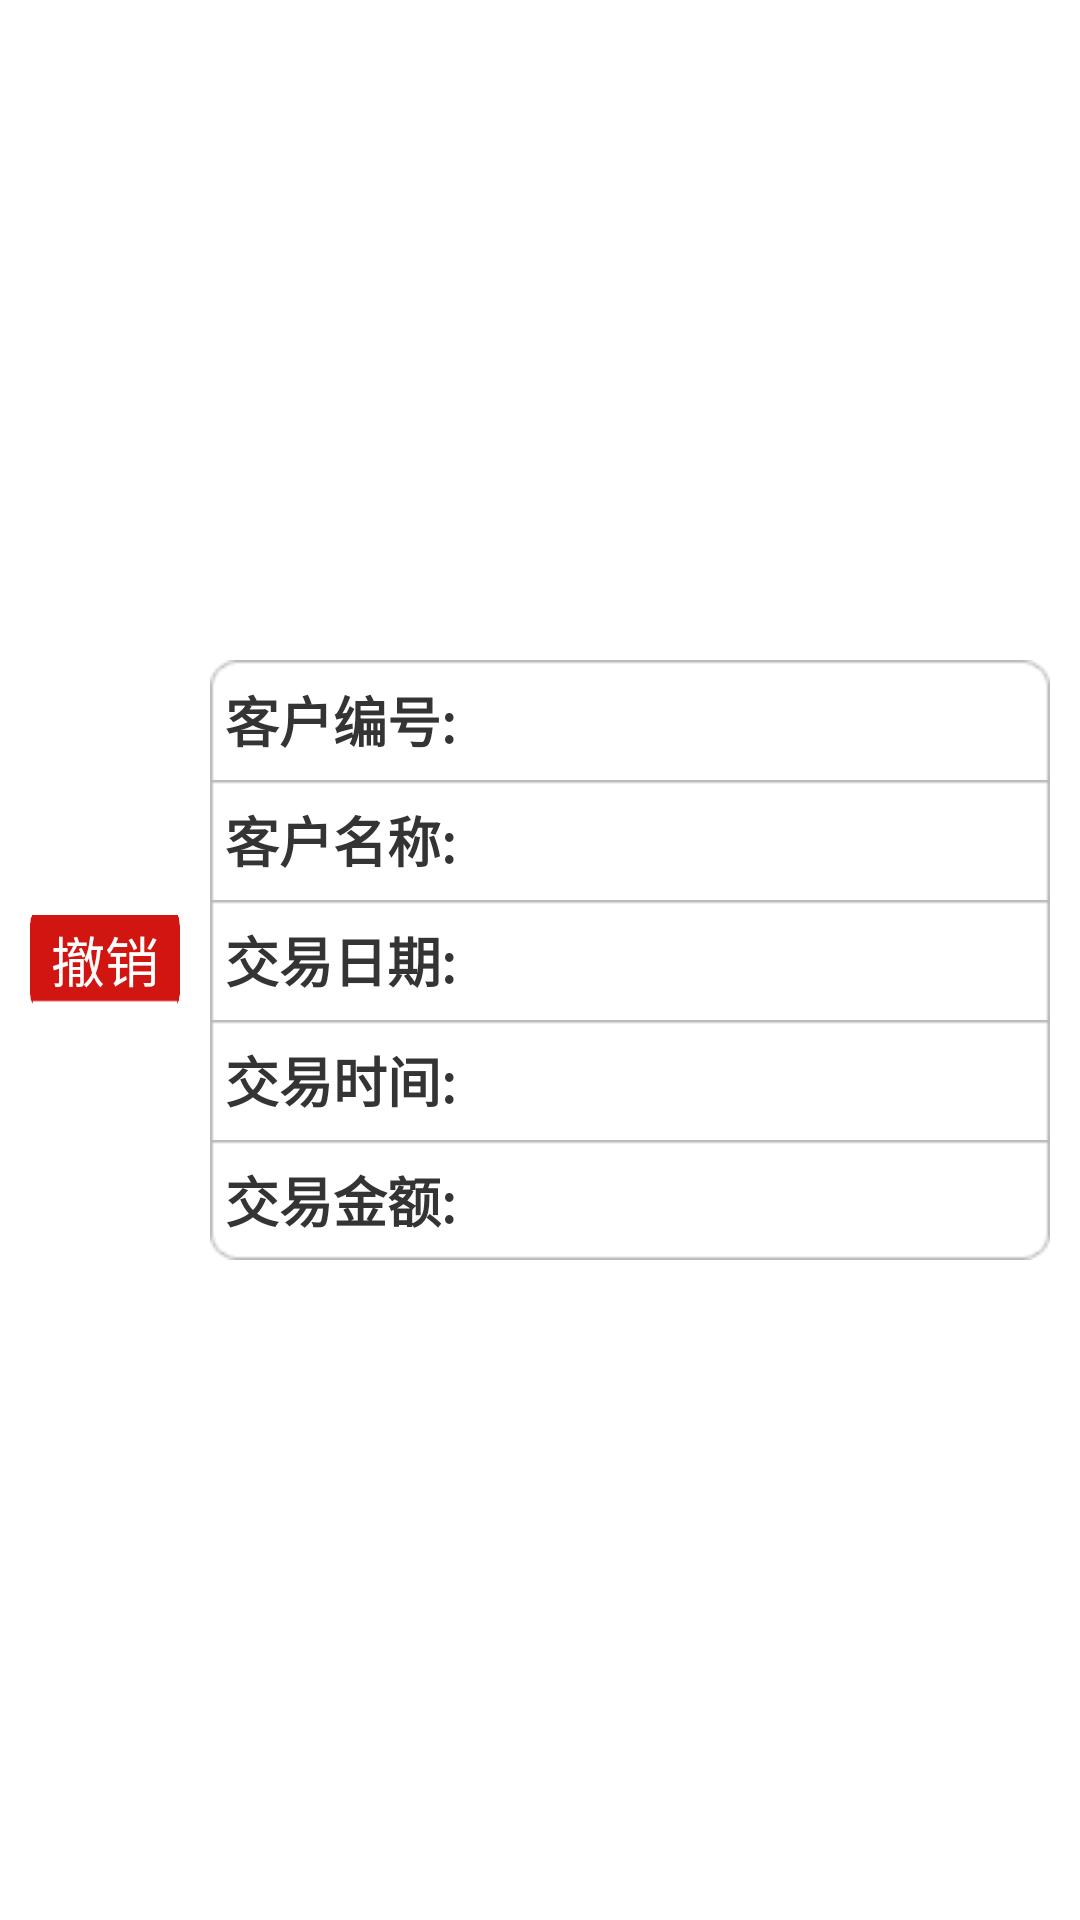

Write the Android layout XML for this screen, with the resource values it uses.
<!-- AndroidManifest.xml: application theme AppTheme -->
<!-- res/layout/consume_item.xml -->
<?xml version="1.0" encoding="utf-8"?>

<RelativeLayout xmlns:android="http://schemas.android.com/apk/res/android"
    android:layout_width="match_parent"
    android:layout_height="wrap_content"
    android:gravity="center"
     >
    
    <LinearLayout
        android:id="@+id/panel_cancle_cb"
        android:layout_width="wrap_content"
        android:layout_height="210.0dip"
        android:layout_alignParentLeft="true"
        android:gravity="center_vertical"
        android:layout_marginLeft="5.0dip"
        android:layout_marginRight="5.0dip"
        >
         	
        <Button
            android:id="@+id/btn_cancle"
            android:layout_width="50.0dip"
            android:layout_height="30.0dip"
            android:background="@drawable/login_btn_selector"
            android:text="@string/give_up"
            android:textColor="#ffffffff"
            android:textSize="18.0sp" />
		
    </LinearLayout>
    
    
    <LinearLayout 
        android:id="@+id/panel_consume_detail"
        android:layout_width="280.0dip"
        android:layout_height="210.0dip"
        android:orientation="vertical"
        android:layout_marginLeft="5.0dip"
        android:layout_marginRight="5.0dip"
        android:layout_toRightOf="@+id/panel_cancle_cb"
        android:gravity="center_vertical"
        >
        <RelativeLayout
                android:id="@+id/panel_deal_num"
                android:layout_width="fill_parent"
                android:layout_height="40.0dip"
                android:background="@drawable/public_line_top" >

                <TextView
                    android:id="@+id/tv_deal_cust_num"
                    style="@style/place_data_coll_tv_style"
                    android:layout_width="wrap_content"
                    android:layout_height="wrap_content"
                    android:layout_centerVertical="true"
                    android:layout_marginLeft="5.0dip"
                    android:text="@string/deal_cust_num" />

                <TextView
                    android:id="@+id/tv_deal_cust_num_value"
                    style="@style/place_data_coll_et_client_style"
                    android:layout_width="match_parent"
                    android:layout_height="wrap_content"
                    android:layout_marginLeft="10.0dip"
                    android:layout_marginRight="10.0dip"
                    android:layout_centerVertical="true"
                    android:layout_toRightOf="@id/tv_deal_cust_num"
                    />
            </RelativeLayout>
            <RelativeLayout
                android:id="@+id/panel_deal_cust_name"
                android:layout_width="fill_parent"
                android:layout_height="40.0dip"
                android:background="@drawable/public_line_mid" >

                <TextView
                    android:id="@+id/tv_deal_cust_name"
                    style="@style/place_data_coll_tv_style"
                    android:layout_width="wrap_content"
                    android:layout_height="wrap_content"
                    android:layout_centerVertical="true"
                    android:layout_marginLeft="5.0dip"
                    android:text="@string/deal_cust_name" />

                <TextView
                    android:id="@+id/tv_deal_cust_name_value"
                    style="@style/place_data_coll_et_client_style"
                    android:layout_width="match_parent"
                    android:layout_height="wrap_content"
                    android:layout_marginLeft="10.0dip"
                    android:layout_marginRight="10.0dip"
                    android:layout_centerVertical="true"
                    android:layout_toRightOf="@id/tv_deal_cust_name"
                    />
            </RelativeLayout>
        <RelativeLayout
                android:id="@+id/panel_deal_date"
                android:layout_width="fill_parent"
                android:layout_height="40.0dip"
                android:background="@drawable/public_line_mid" >


                <TextView
                    android:id="@+id/tv_deal_date"
                    style="@style/place_data_coll_tv_style"
                    android:layout_width="wrap_content"
                    android:layout_height="wrap_content"
                    android:layout_centerVertical="true"
                    android:layout_marginLeft="5.0dip"
                    android:text="@string/deal_date" />

                <TextView
                    android:id="@+id/tv_deal_date_value"
                    android:layout_width="match_parent"
                    android:layout_height="wrap_content"
                    android:layout_marginLeft="10.0dip"
                    android:layout_marginRight="10.0dip"
                    android:layout_centerVertical="true"
                    android:layout_toRightOf="@id/tv_deal_date"
                    style="@style/place_data_coll_et_client_style"
                    android:focusable="false"
                    />
            </RelativeLayout>
            
         	<RelativeLayout
                android:id="@+id/panel_deal_time"
                android:layout_width="fill_parent"
                android:layout_height="40.0dip"
                android:background="@drawable/public_line_mid" >

                <TextView
                    android:id="@+id/tv_deal_time"
                    style="@style/place_data_coll_tv_style"
                    android:layout_width="wrap_content"
                    android:layout_height="wrap_content"
                    android:layout_centerVertical="true"
                    android:layout_marginLeft="5.0dip"
                    android:text="@string/deal_time" />

                <TextView
                    android:id="@+id/tv_deal_time_value"
                    style="@style/place_data_coll_et_client_style"
                    android:layout_width="match_parent"
                    android:layout_height="wrap_content"
                    android:layout_marginLeft="10.0dip"
                    android:layout_marginRight="10.0dip"
                    android:layout_centerVertical="true"
                    android:layout_toRightOf="@id/tv_deal_time"
                    />
            </RelativeLayout>
            
         	
            
         	<RelativeLayout
                android:id="@+id/panel_sum_of_consume"
                android:layout_width="fill_parent"
                android:layout_height="40.0dip"
                android:background="@drawable/public_line_bottom" >

                <TextView
                    android:id="@+id/tv_sum_of_consum"
                    style="@style/place_data_coll_tv_style"
                    android:layout_width="wrap_content"
                    android:layout_height="wrap_content"
                    android:layout_centerVertical="true"
                    android:layout_marginLeft="5.0dip"
                    android:text="@string/sum_of_consume" />

                <TextView
                    android:id="@+id/tv_sum_of_consume_value"
                    style="@style/place_data_coll_et_client_style"
                    android:layout_width="match_parent"
                    android:layout_height="wrap_content"
                    android:layout_marginLeft="10.0dip"
                    android:layout_marginRight="10.0dip"
                    android:layout_centerVertical="true"
                    android:layout_toRightOf="@+id/tv_sum_of_consum"
                    android:focusable="false"
                    />
            </RelativeLayout>
        
        
    </LinearLayout>
    

</RelativeLayout>
<!-- resources referenced by this layout -->
<resources>
  <!-- drawable login_btn_selector (drawable) -->
  <?xml version="1.0" encoding="utf-8"?>
  
  <selector
    xmlns:android="http://schemas.android.com/apk/res/android">
      <item android:state_focused="true" android:state_pressed="false" android:drawable="@drawable/login_btn_pressed" />
      <item android:state_pressed="true" android:drawable="@drawable/login_btn_pressed" />
      <item android:state_selected="true" android:drawable="@drawable/login_btn_pressed" />
      <item android:state_focused="false" android:drawable="@drawable/login_btn_normal" />
  </selector>
  <!-- drawable public_line_mid (drawable) -->
  <?xml version="1.0" encoding="UTF-8"?>
  
  <selector xmlns:android="http://schemas.android.com/apk/res/android">
      <item android:state_focused="false" android:state_enabled="true" android:state_selected="false" android:state_pressed="false" android:drawable="@drawable/line_mid_off" />
      <item android:state_focused="false" android:state_enabled="true" android:state_selected="true" android:state_pressed="false" android:drawable="@drawable/line_mid_off" />
      <item android:state_focused="true" android:state_enabled="true" android:state_selected="false" android:state_pressed="false" android:drawable="@drawable/line_mid_on" />
      <item android:state_focused="true" android:state_enabled="true" android:state_selected="true" android:state_pressed="false" android:drawable="@drawable/line_mid_on" />
      <item android:state_pressed="true" android:drawable="@drawable/line_mid_on" />
      <item android:state_enabled="false" android:drawable="@drawable/line_mid_off" />
  </selector>
  <!-- drawable public_line_top (drawable) -->
  <?xml version="1.0" encoding="UTF-8"?>
  
  <selector xmlns:android="http://schemas.android.com/apk/res/android">
      <item android:state_focused="false" android:state_enabled="true" android:state_selected="false" android:state_pressed="false" android:drawable="@drawable/line_top_off" />
      <item android:state_focused="false" android:state_enabled="true" android:state_selected="true" android:state_pressed="false" android:drawable="@drawable/line_top_off" />
      <item android:state_focused="true" android:state_enabled="true" android:state_selected="false" android:state_pressed="false" android:drawable="@drawable/line_top_on" />
      <item android:state_focused="true" android:state_enabled="true" android:state_selected="true" android:state_pressed="false" android:drawable="@drawable/line_top_on" />
      <item android:state_pressed="true" android:drawable="@drawable/line_top_on" />
      <item android:state_enabled="false" android:drawable="@drawable/line_top_off" />
  </selector>
  <string name="deal_cust_name">客户名称:</string>
  <string name="deal_cust_num">客户编号:</string>
  <string name="deal_date">交易日期:</string>
  <string name="deal_time">交易时间:</string>
  <string name="give_up">撤销</string>
  <string name="item_card_num">卡        号:</string>
  <string name="scan_title">扫一扫</string>
  <string name="sum_of_consume">交易金额:</string>
  <style name="place_data_coll_et_client_style">
          <item name="android:background">#ffffffff</item>
          <item name="android:ellipsize">end</item>
          <item name="android:imeOptions">actionNext</item>
          <item name="android:singleLine">true</item>
          <item name="android:textSize">18sp</item>
          <item name="android:textStyle">bold</item>
          <item name="android:textColor">#ff343434</item>
      </style>
  <style name="place_data_coll_tv_style">
          <item name="android:textSize">18sp</item>
          <item name="android:textColor">#ff343434</item>
          <item name="android:textStyle">bold</item>
      </style>
  <style name="AppTheme" parent="AppBaseTheme">
          
      </style>
  <style name="AppBaseTheme" parent="android:Theme.Light">
          
      </style>
</resources>
